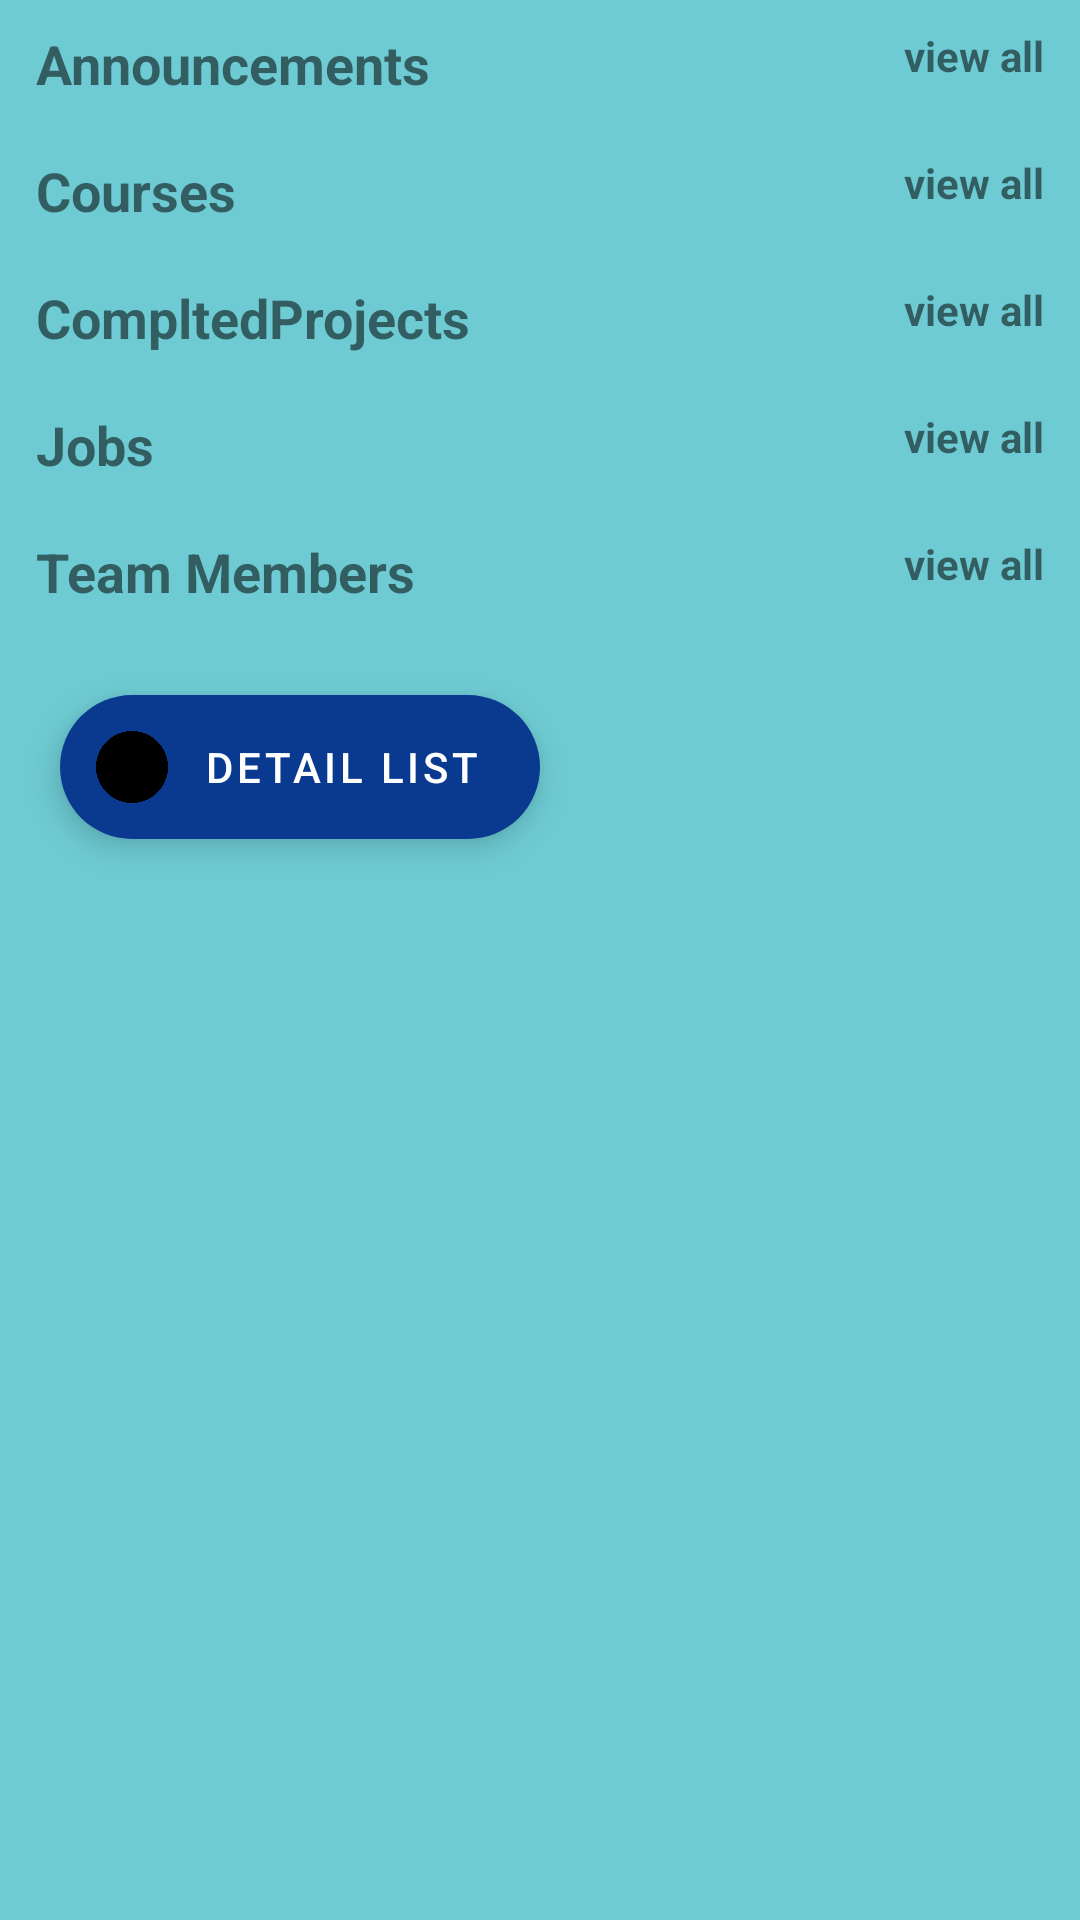

Produce the Android XML layout that renders to this screen, including the resource entries it uses.
<!-- AndroidManifest.xml: application theme Base.Theme.HiSkyTechPortfolio -->
<!-- res/layout/fragment_home_fragments.xml -->
<?xml version="1.0" encoding="utf-8"?>
<ScrollView xmlns:android="http://schemas.android.com/apk/res/android"
    xmlns:tools="http://schemas.android.com/tools"
    android:layout_width="match_parent"
    android:layout_height="match_parent"
    android:background="@color/PrimaryVariant"
    xmlns:app="http://schemas.android.com/apk/res-auto"
    tools:context=".Fragments.HomeFragments">
<LinearLayout
    android:layout_width="match_parent"
    android:layout_height="wrap_content"
    android:orientation="vertical"
    >        
    <RelativeLayout
        android:layout_width="match_parent"
        android:layout_height="wrap_content"
        android:orientation="horizontal">

        <TextView
            android:layout_width="wrap_content"
            android:layout_height="wrap_content"
            android:text="Announcements"
            android:layout_marginStart="12dp"
            android:layout_marginTop="9dp"
            android:textSize="18sp"
            android:textStyle="bold"
            android:id="@+id/Announcements"
            android:layout_marginBottom="9dp" />

        <TextView
            android:layout_width="wrap_content"
            android:layout_height="wrap_content"
            android:text="view all"
            android:textStyle="bold"
            android:id="@+id/viewAllAnnouncements"
            android:layout_alignParentEnd="true"
            android:layout_marginEnd="12dp"
            android:layout_marginTop="9dp" />

        <androidx.recyclerview.widget.RecyclerView
            android:layout_width="match_parent"
            android:layout_height="wrap_content"
            android:id="@+id/recyclerViewAnnouncements"
            android:layout_below="@+id/Announcements" />

    </RelativeLayout>

    <RelativeLayout
        android:layout_width="match_parent"
        android:layout_height="wrap_content"
        android:orientation="horizontal"
        >
        <TextView
            android:layout_width="wrap_content"
            android:layout_height="wrap_content"
            android:text="Courses "
            android:layout_marginStart="12dp"
            android:layout_marginTop="9dp"
            android:textSize="18sp"
            android:textStyle="bold"
            android:id="@+id/courses"
            android:layout_marginBottom="9dp"
            />
        <TextView
            android:layout_width="wrap_content"
            android:layout_height="wrap_content"
            android:text="view all"
            android:textStyle="bold"
            android:id="@+id/viewAll"
            android:layout_alignParentEnd="true"
            android:layout_marginEnd="12dp"
            android:layout_marginTop="9dp"
            />
        <androidx.recyclerview.widget.RecyclerView
            android:layout_width="match_parent"
            android:layout_height="wrap_content"
            android:id="@+id/recyclerView"
            android:layout_below="@+id/courses"
            />
    </RelativeLayout>
    <RelativeLayout
        android:layout_width="match_parent"
        android:layout_height="wrap_content"
        android:orientation="horizontal"
        >
        <TextView
            android:layout_width="wrap_content"
            android:layout_height="wrap_content"
            android:text="CompltedProjects "
            android:layout_marginStart="12dp"
            android:layout_marginTop="9dp"
            android:textSize="18sp"
            android:textStyle="bold"
            android:id="@+id/CompltedProjects"
            android:layout_marginBottom="9dp"
            />
        <TextView
            android:layout_width="wrap_content"
            android:layout_height="wrap_content"
            android:text="view all"
            android:textStyle="bold"
            android:id="@+id/viewallcompletedProjects"
            android:layout_alignParentEnd="true"
            android:layout_marginEnd="12dp"
            android:layout_marginTop="9dp"
            />
        <androidx.recyclerview.widget.RecyclerView
            android:layout_width="match_parent"
            android:layout_height="wrap_content"
            android:id="@+id/rv_complted_projects"
            android:layout_below="@+id/CompltedProjects"
            />
    </RelativeLayout>

    <RelativeLayout
        android:layout_width="match_parent"
        android:layout_height="wrap_content"
        android:orientation="horizontal"
        >
        <TextView
            android:layout_width="wrap_content"
            android:layout_height="wrap_content"
            android:text="Jobs "
            android:layout_marginStart="12dp"
            android:layout_marginTop="9dp"
            android:textSize="18sp"
            android:textStyle="bold"
            android:id="@+id/jobs"
            android:layout_marginBottom="9dp"
            />
        <TextView
            android:layout_width="wrap_content"
            android:layout_height="wrap_content"
            android:text="view all"
            android:textStyle="bold"
            android:id="@+id/viewall"
            android:layout_alignParentEnd="true"
            android:layout_marginEnd="12dp"
            android:layout_marginTop="9dp"
            />
        <androidx.recyclerview.widget.RecyclerView
            android:layout_width="match_parent"
            android:layout_height="wrap_content"
            android:id="@+id/rv_Job"
            android:layout_below="@+id/jobs"
            />
    </RelativeLayout>
    <RelativeLayout
        android:layout_width="match_parent"
        android:layout_height="wrap_content"
        android:orientation="horizontal">

        <TextView
            android:layout_width="wrap_content"
            android:layout_height="wrap_content"
            android:text="Team Members"
            android:layout_marginStart="12dp"
            android:layout_marginTop="9dp"
            android:textSize="18sp"
            android:textStyle="bold"
            android:id="@+id/team_member"
            android:layout_marginBottom="9dp" />

        <TextView
            android:layout_width="wrap_content"
            android:layout_height="wrap_content"
            android:text="view all"
            android:textStyle="bold"
            android:id="@+id/viewAllmember"
            android:layout_alignParentEnd="true"
            android:layout_marginEnd="12dp"
            android:layout_marginTop="9dp" />

        <androidx.recyclerview.widget.RecyclerView
            android:layout_width="match_parent"
            android:layout_height="wrap_content"
            android:id="@+id/recyclerViewTeam"
            android:layout_below="@+id/team_member" />

    </RelativeLayout>


    <com.google.android.material.floatingactionbutton.ExtendedFloatingActionButton
        android:id="@+id/detail_floating"
        android:layout_width="wrap_content"
        android:layout_height="wrap_content"
        android:layout_alignParentEnd="true"
        android:layout_alignParentBottom="true"
        android:layout_marginStart="20dp"
        android:layout_marginTop="20dp"
        android:layout_marginEnd="20dp"
        android:layout_marginBottom="20dp"
        android:text="Detail List"
        android:textColor="@color/white"
        app:icon="@drawable/list" />
</LinearLayout>
</ScrollView>
<!-- resources referenced by this layout -->
<resources>
  <color name="PrimaryVariant">#CC4ABEC9</color>
  <color name="white">#FFFFFFFF</color>
  <!-- drawable list: png bitmap (drawable, 18221 bytes) -->
  <style name="Base.Theme.HiSkyTechPortfolio" parent="Theme.MaterialComponents.Light.DarkActionBar">
          
          <item name="colorPrimary">#2CBFC7</item>
          <item name="colorPrimaryVariant">@color/PrimaryVariant</item>
          <item name="colorOnPrimary">@color/white</item>
          
          <item name="colorSecondary">@color/secondary</item>
          <item name="colorSecondaryVariant">@color/SecondaryVariant</item>
          <item name="colorOnSecondary">@color/black</item>
          
          <item name="android:statusBarColor">#2CBFC7</item>
          
      </style>
  <color name="secondary">#0A3A8F</color>
  <color name="SecondaryVariant">#FF018786</color>
  <color name="black">#FF000000</color>
</resources>
